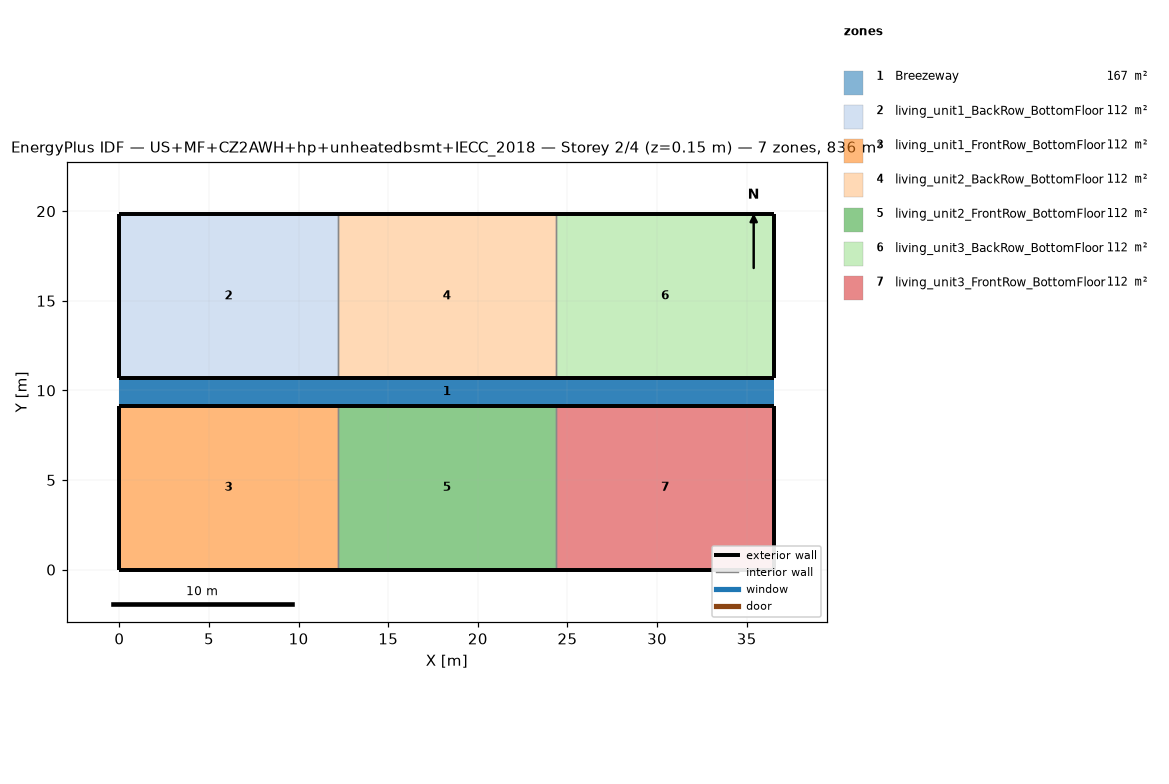
=== STOREY PLAN SPEC (per zone: floor XY polygon, exterior-wall plan segments, windows/doors) ===
zone 1: Breezeway  (167.0 m²)
  floor: (36.54, 9.16) (0.00, 9.16) (0.00, 10.68) (36.54, 10.68)
  floor: (36.54, 9.16) (0.00, 9.16) (0.00, 10.68) (36.54, 10.68)
  floor: (36.54, 9.16) (0.00, 9.16) (0.00, 10.68) (36.54, 10.68)
zone 2: living_unit1_BackRow_BottomFloor  (111.5 m²)
  floor: (12.18, 10.68) (0.00, 10.68) (0.00, 19.84) (12.18, 19.84)
  exterior wall: (0.00, 10.68) – (12.18, 10.68)  [12.2 m]
  exterior wall: (12.18, 19.84) – (0.00, 19.84)  [12.2 m]
  exterior wall: (0.00, 19.84) – (0.00, 10.68)  [9.2 m]
  interior walls: 1
zone 3: living_unit1_FrontRow_BottomFloor  (111.5 m²)
  floor: (12.18, 0.00) (0.00, 0.00) (0.00, 9.16) (12.18, 9.16)
  exterior wall: (0.00, 0.00) – (12.18, 0.00)  [12.2 m]
  exterior wall: (12.18, 9.16) – (0.00, 9.16)  [12.2 m]
  exterior wall: (0.00, 9.16) – (0.00, 0.00)  [9.2 m]
  interior walls: 1
zone 4: living_unit2_BackRow_BottomFloor  (111.5 m²)
  floor: (24.36, 10.68) (12.18, 10.68) (12.18, 19.84) (24.36, 19.84)
  exterior wall: (12.18, 10.68) – (24.36, 10.68)  [12.2 m]
  exterior wall: (24.36, 19.84) – (12.18, 19.84)  [12.2 m]
  interior walls: 2
zone 5: living_unit2_FrontRow_BottomFloor  (111.5 m²)
  floor: (24.36, 0.00) (12.18, 0.00) (12.18, 9.16) (24.36, 9.16)
  exterior wall: (12.18, 0.00) – (24.36, 0.00)  [12.2 m]
  exterior wall: (24.36, 9.16) – (12.18, 9.16)  [12.2 m]
  interior walls: 2
zone 6: living_unit3_BackRow_BottomFloor  (111.5 m²)
  floor: (36.54, 10.68) (24.36, 10.68) (24.36, 19.84) (36.54, 19.84)
  exterior wall: (24.36, 10.68) – (36.54, 10.68)  [12.2 m]
  exterior wall: (36.54, 10.68) – (36.54, 19.84)  [9.2 m]
  exterior wall: (36.54, 19.84) – (24.36, 19.84)  [12.2 m]
  interior walls: 1
zone 7: living_unit3_FrontRow_BottomFloor  (111.5 m²)
  floor: (36.54, 0.00) (24.36, 0.00) (24.36, 9.16) (36.54, 9.16)
  exterior wall: (24.36, 0.00) – (36.54, 0.00)  [12.2 m]
  exterior wall: (36.54, 0.00) – (36.54, 9.16)  [9.2 m]
  exterior wall: (36.54, 9.16) – (24.36, 9.16)  [12.2 m]
  interior walls: 1

=== DERIVED (storey summary) ===
Building: US+MF+CZ2AWH+hp+unheatedbsmt+IECC_2018
Storey: 2 of 4  (floor level z = 0.15 m)
Storey gross floor area: 836.2 m²
Zones on this storey: 7
  - Breezeway: floor 167.0 m²
  - living_unit1_BackRow_BottomFloor: floor 111.5 m²; exterior wall 33.5 m (86.9 m²); WWR 0.0%
  - living_unit1_FrontRow_BottomFloor: floor 111.5 m²; exterior wall 33.5 m (86.9 m²); WWR 0.0%
  - living_unit2_BackRow_BottomFloor: floor 111.5 m²; exterior wall 24.4 m (63.1 m²); WWR 0.0%
  - living_unit2_FrontRow_BottomFloor: floor 111.5 m²; exterior wall 24.4 m (63.1 m²); WWR 0.0%
  - living_unit3_BackRow_BottomFloor: floor 111.5 m²; exterior wall 33.5 m (86.9 m²); WWR 0.0%
  - living_unit3_FrontRow_BottomFloor: floor 111.5 m²; exterior wall 33.5 m (86.9 m²); WWR 0.0%
Zone adjacency (shared interzone walls):
  - living_unit1_BackRow_BottomFloor ↔ living_unit2_BackRow_BottomFloor
  - living_unit1_FrontRow_BottomFloor ↔ living_unit2_FrontRow_BottomFloor
  - living_unit2_BackRow_BottomFloor ↔ living_unit3_BackRow_BottomFloor
  - living_unit2_FrontRow_BottomFloor ↔ living_unit3_FrontRow_BottomFloor